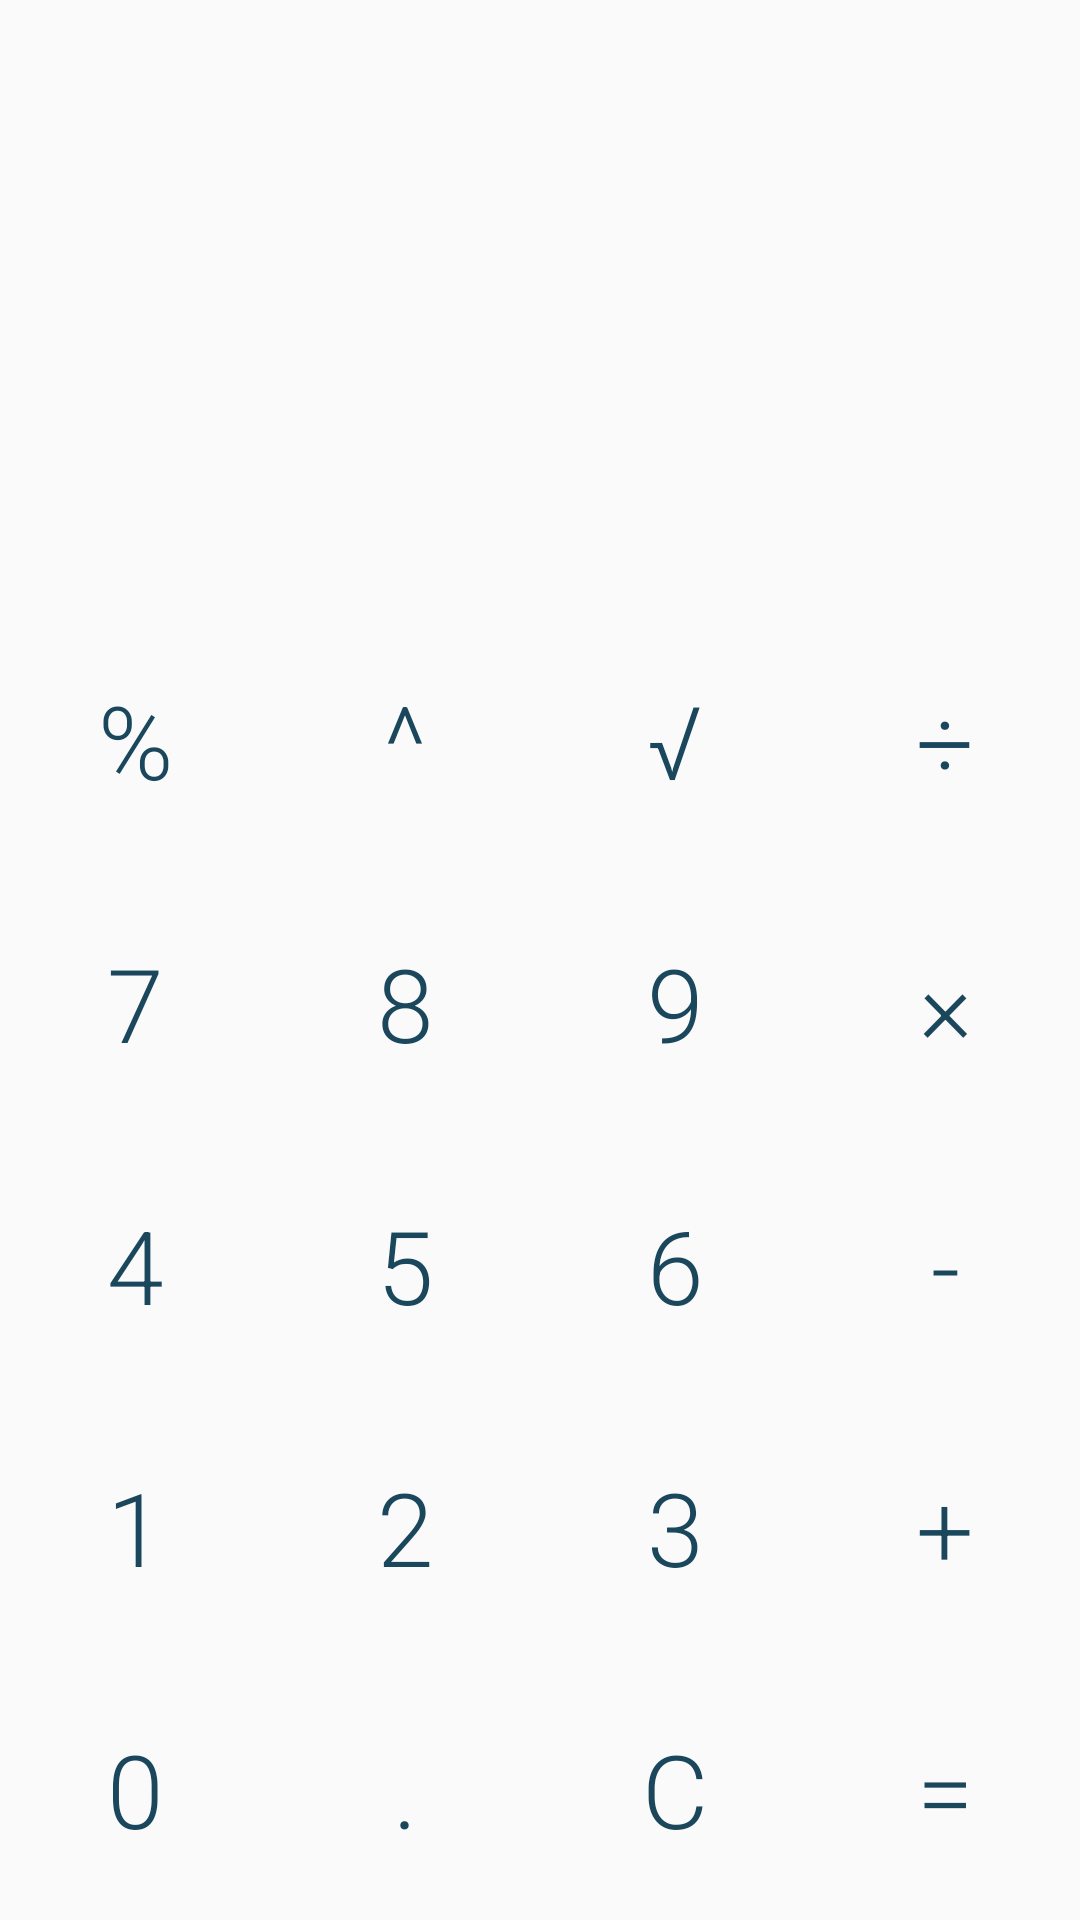

The Android layout XML behind this screen, and the referenced resources:
<!-- AndroidManifest.xml: application theme AppTheme -->
<!-- res/layout/view_calculator.xml -->
<?xml version="1.0" encoding="utf-8"?>
<LinearLayout xmlns:android="http://schemas.android.com/apk/res/android"
    xmlns:tools="http://schemas.android.com/tools"
    android:id="@+id/calculator_holder"
    android:layout_width="match_parent"
    android:layout_height="match_parent"
    android:hapticFeedbackEnabled="true"
    android:layoutDirection="ltr"
    android:orientation="vertical"
    tools:ignore="HardcodedText">

    <TextView
        android:id="@+id/formula"
        android:layout_width="match_parent"
        android:layout_height="match_parent"
        android:layout_weight="2.1"
        android:fontFamily="sans-serif-light"
        android:gravity="end|bottom"
        android:maxLines="1"
        android:paddingLeft="@dimen/activity_margin"
        android:paddingRight="@dimen/activity_margin"
        android:textSize="@dimen/formula_text_size" />

    <TextView
        android:id="@+id/result"
        android:layout_width="match_parent"
        android:layout_height="match_parent"
        android:layout_weight="1.8"
        android:fontFamily="sans-serif-light"
        android:gravity="center_vertical|end"
        android:maxLines="1"
        android:paddingLeft="@dimen/activity_margin"
        android:paddingRight="@dimen/activity_margin"
        android:textSize="@dimen/display_text_size"
        tools:text="0" />

    <LinearLayout
        android:layout_width="match_parent"
        android:layout_height="match_parent"
        android:layout_weight="2"
        android:orientation="horizontal">

        <TextView
            android:id="@+id/btn_percent"
            style="@style/MyButton"
            android:layout_width="match_parent"
            android:layout_height="match_parent"
            android:layout_weight="1"
            android:text="%" />

        <TextView
            android:id="@+id/btn_power"
            style="@style/MyButton"
            android:layout_width="match_parent"
            android:layout_height="match_parent"
            android:layout_weight="1"
            android:text="^" />

        <TextView
            android:id="@+id/btn_root"
            style="@style/MyButton"
            android:layout_width="match_parent"
            android:layout_height="match_parent"
            android:layout_weight="1"
            android:text="√" />

        <TextView
            android:id="@+id/btn_reset"
            style="@style/MyButton"
            android:layout_width="match_parent"
            android:layout_height="match_parent"
            android:layout_weight="1"
            android:text="AC"
            android:visibility="gone" />

        <TextView
            android:id="@+id/btn_divide"
            style="@style/MyButton"
            android:layout_width="match_parent"
            android:layout_height="match_parent"
            android:layout_weight="1"
            android:text="÷" />

    </LinearLayout>

    <LinearLayout
        android:layout_width="match_parent"
        android:layout_height="match_parent"
        android:layout_weight="2"
        android:orientation="horizontal">

        <TextView
            android:id="@+id/btn_7"
            style="@style/MyButton"
            android:layout_width="match_parent"
            android:layout_height="match_parent"
            android:layout_weight="1"
            android:text="7" />

        <TextView
            android:id="@+id/btn_8"
            style="@style/MyButton"
            android:layout_width="match_parent"
            android:layout_height="match_parent"
            android:layout_weight="1"
            android:text="8" />

        <TextView
            android:id="@+id/btn_9"
            style="@style/MyButton"
            android:layout_width="match_parent"
            android:layout_height="match_parent"
            android:layout_weight="1"
            android:text="9" />

        <TextView
            android:id="@+id/btn_multiply"
            style="@style/MyButton"
            android:layout_width="match_parent"
            android:layout_height="match_parent"
            android:layout_weight="1"
            android:text="×" />

    </LinearLayout>

    <LinearLayout
        android:layout_width="match_parent"
        android:layout_height="match_parent"
        android:layout_weight="2"
        android:orientation="horizontal">

        <TextView
            android:id="@+id/btn_4"
            style="@style/MyButton"
            android:layout_width="match_parent"
            android:layout_height="match_parent"
            android:layout_weight="1"
            android:text="4" />

        <TextView
            android:id="@+id/btn_5"
            style="@style/MyButton"
            android:layout_width="match_parent"
            android:layout_height="match_parent"
            android:layout_weight="1"
            android:text="5" />

        <TextView
            android:id="@+id/btn_6"
            style="@style/MyButton"
            android:layout_width="match_parent"
            android:layout_height="match_parent"
            android:layout_weight="1"
            android:text="6" />

        <TextView
            android:id="@+id/btn_minus"
            style="@style/MyButton"
            android:layout_width="match_parent"
            android:layout_height="match_parent"
            android:layout_weight="1"
            android:text="-" />

    </LinearLayout>

    <LinearLayout
        android:layout_width="match_parent"
        android:layout_height="match_parent"
        android:layout_weight="2"
        android:orientation="horizontal">

        <TextView
            android:id="@+id/btn_1"
            style="@style/MyButton"
            android:layout_width="match_parent"
            android:layout_height="match_parent"
            android:layout_weight="1"
            android:text="1" />

        <TextView
            android:id="@+id/btn_2"
            style="@style/MyButton"
            android:layout_width="match_parent"
            android:layout_height="match_parent"
            android:layout_weight="1"
            android:text="2" />

        <TextView
            android:id="@+id/btn_3"
            style="@style/MyButton"
            android:layout_width="match_parent"
            android:layout_height="match_parent"
            android:layout_weight="1"
            android:text="3" />

        <TextView
            android:id="@+id/btn_plus"
            style="@style/MyButton"
            android:layout_width="match_parent"
            android:layout_height="match_parent"
            android:layout_weight="1"
            android:text="+" />

    </LinearLayout>

    <LinearLayout
        android:layout_width="match_parent"
        android:layout_height="match_parent"
        android:layout_weight="2"
        android:orientation="horizontal">

        <TextView
            android:id="@+id/btn_0"
            style="@style/MyButton"
            android:layout_width="match_parent"
            android:layout_height="match_parent"
            android:layout_weight="1"
            android:text="0" />

        <TextView
            android:id="@+id/btn_decimal"
            style="@style/MyButton"
            android:layout_width="match_parent"
            android:layout_height="match_parent"
            android:layout_weight="1"
            android:text="." />

        <TextView
            android:id="@+id/btn_clear"
            style="@style/MyButton"
            android:layout_width="match_parent"
            android:layout_height="match_parent"
            android:layout_weight="1"
            android:text="C" />

        <TextView
            android:id="@+id/btn_equals"
            style="@style/MyButton"
            android:layout_width="match_parent"
            android:layout_height="match_parent"
            android:layout_weight="1"
            android:text="=" />

    </LinearLayout>
</LinearLayout>
<!-- resources referenced by this layout -->
<resources>
  <dimen name="activity_margin">16dp</dimen>
  <dimen name="display_text_size">40sp</dimen>
  <dimen name="formula_text_size">20sp</dimen>
  <style name="MyButton">
          <item name="android:background">@null</item>
          <item name="android:textSize">@dimen/button_text_size</item>
          <item name="android:fontFamily">sans-serif-light</item>
          <item name="android:textAllCaps">false</item>
          <item name="android:padding">0dp</item>
          <item name="android:gravity">center</item>
          <item name="android:layout_margin">@dimen/button_layout_margin</item>
      </style>
  <style name="AppTheme" parent="AppTheme.Base" />
  <dimen name="button_text_size">34sp</dimen>
  <dimen name="button_layout_margin">@dimen/medium_margin</dimen>
  <style name="AppTheme.Base" parent="Theme.AppCompat.Light.DarkActionBar">
          <item name="colorPrimary">@color/color_primary</item>
          <item name="colorPrimaryDark">@color/color_primary_dark</item>
          <item name="colorAccent">@color/color_accent</item>
          <item name="android:spinnerItemStyle">@style/SpinnerItem</item>
          <item name="spinnerDropDownItemStyle">@style/SpinnerItem.DropDownItem</item>
          <item name="android:spinnerDropDownItemStyle">@style/SpinnerItem.DropDownItem</item>
          <item name="buttonStyle">@style/MyTransparentButton</item>
          <item name="android:buttonStyle">@style/MyTransparentButton</item>
      </style>
  <dimen name="medium_margin">8dp</dimen>
  <color name="color_primary">#FF1A475C</color>
  <color name="color_primary_dark">#FF1A475C</color>
  <color name="color_accent">#FFFFFF</color>
  <style name="SpinnerItem" parent="@android:style/Widget.TextView">
          <item name="android:paddingRight">@dimen/activity_margin</item>
      </style>
  <style name="SpinnerItem.DropDownItem" parent="@android:style/Widget.TextView">
          <item name="android:gravity">center_vertical</item>
          <item name="android:paddingTop">@dimen/medium_margin</item>
          <item name="android:paddingBottom">@dimen/medium_margin</item>
          <item name="android:paddingLeft">@dimen/activity_margin</item>
          <item name="android:paddingRight">@dimen/activity_margin</item>
      </style>
  <style name="MyTransparentButton" parent="Widget.AppCompat.Button">
          <item name="android:textColor">@android:color/white</item>
          <item name="background">@drawable/transparent_button</item>
          <item name="android:background">@drawable/transparent_button</item>
      </style>
</resources>
